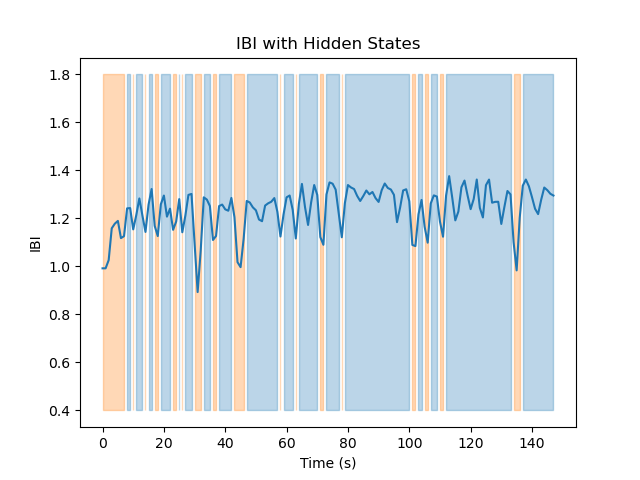

The table this chart was drawn from, first rows:
Hidden State	Mean	Variance
1	1.281	0.002181
2	1.136	0.007323
